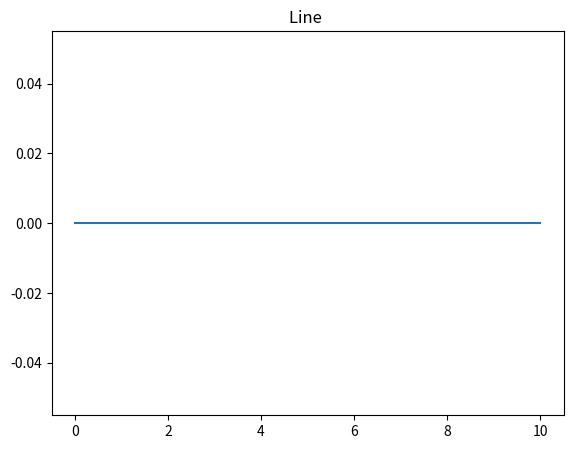

Python code for this plot:
import matplotlib.pyplot as plt
import numpy as np

def main():
    x = np.linspace(0, 10, 100)
    axes = AxesSequence()
    for i, ax in zip(range(3), axes):
        ax.plot(x, np.sin(i * x))
        ax.set_title('Line '.format(i))
    for i, ax in zip(range(5), axes):
        ax.imshow(np.random.random((10,10)))
        ax.set_title('Image'.format(i))
    axes.show()

class AxesSequence(object):
    """Creates a series of axes in a figure where only one is displayed at any
    given time. Which plot is displayed is controlled by the arrow keys."""
    def __init__(self):
        self.fig = plt.figure()
        self.axes = []
        self._i = 0 # Currently displayed axes index
        self._n = 0 # Last created axes index
        self.fig.canvas.mpl_connect('key_press_event', self.on_keypress)

    def __iter__(self):
        while True:
            yield self.new()

    def new(self):
        # The label needs to be specified so that a new axes will be created
        # instead of "add_axes" just returning the original one.
        ax = self.fig.add_axes([0.15, 0.1, 0.8, 0.8],
                               visible=False, label=self._n)
        self._n += 1
        self.axes.append(ax)
        return ax

    def on_keypress(self, event):
        if event.key == 'right':
            self.next_plot()
        elif event.key == 'left':
            self.prev_plot()
        else:
            return
        self.fig.canvas.draw()

    def next_plot(self):
        if self._i < len(self.axes):
            self.axes[self._i].set_visible(False)
            self.axes[self._i+1].set_visible(True)
            self._i += 1

    def prev_plot(self):
        if self._i > 0:
            self.axes[self._i].set_visible(False)
            self.axes[self._i-1].set_visible(True)
            self._i -= 1

    def show(self):
        self.axes[0].set_visible(True)
        plt.show()

if __name__ == '__main__':
    main()